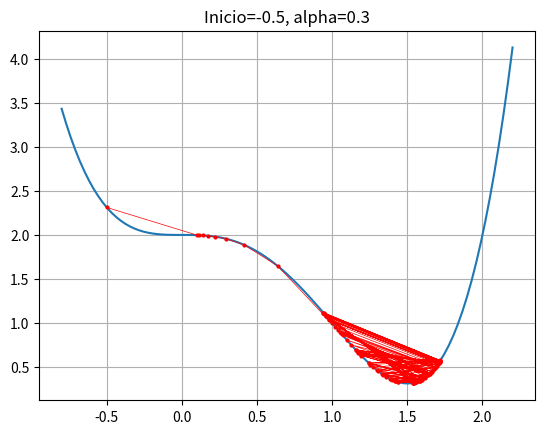
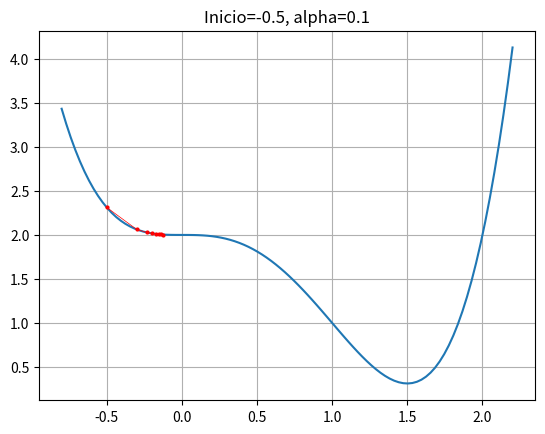
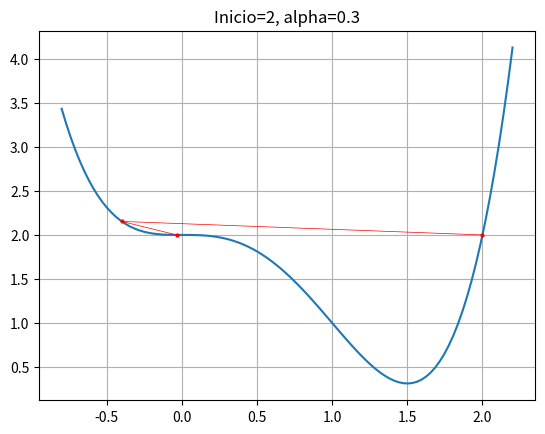
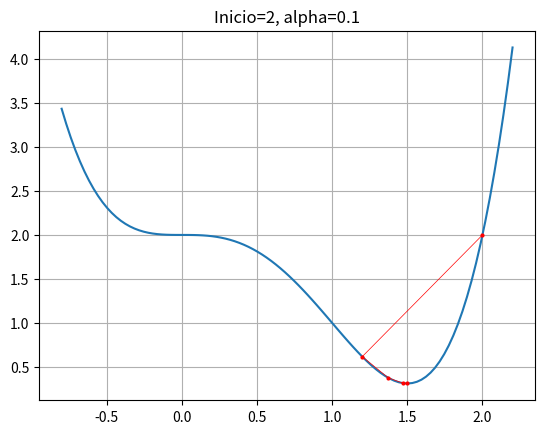

Source code (Python) for these figures, in order:
# Gradient Descent
# [redacted]

import matplotlib.pyplot as plt
import matplotlib.animation as animation
import numpy as np

from typing import Callable

def update(frame):
    x = x_gd[:frame]
    y = y_gd[:frame]
    line_gd.set_xdata(x)
    line_gd.set_ydata(y)
    return (line_gd)

def gradient_descent(start: float, gradient: Callable[[float], float],
                     learn_rate: float, max_iter: int, tol: float = 0.01):
    x = start
    steps = [start]  # history tracking

    for _ in range(max_iter):
        diff = learn_rate*gradient(x)
        if np.abs(diff) < tol:
            break
        x = x - diff
        steps.append(x)  # history tracing
  
    return steps, x

#EJ1-4
def f_ej1(x:float):
  return x**4-2*x**3+2

def dfdx_ej1(x:float):
  return 4*x**3-6*x**2

start = -0.5
gradient = dfdx_ej1
learn_rate = 0.3
max_iter = 100

res_ej1 = gradient_descent(start, gradient, learn_rate, max_iter)

fig, ax = plt.subplots()

x = np.linspace(-0.8, 2.2, 100)
y = f_ej1(x)

line = ax.plot(x, y)

x_gd = np.array(res_ej1[0])
y_gd = f_ej1(x_gd)

line_gd = ax.plot(res_ej1[0][0], f_ej1(res_ej1[0][0]), 'ro-', linewidth=0.5, markersize=2)[0]

ani = animation.FuncAnimation(fig=fig, func=update, frames=102, interval=200)

plt.grid(True)
plt.title('Inicio=-0.5, alpha=0.3')

writer = animation.PillowWriter(fps=5)

plt.show()
ani.save('ej1-4.gif', writer=writer)

#EJ1-3
def f_ej1(x:float):
  return x**4-2*x**3+2

def dfdx_ej1(x:float):
  return 4*x**3-6*x**2

start = -0.5
gradient = dfdx_ej1
learn_rate = 0.1
max_iter = 100

res_ej1 = gradient_descent(start, gradient, learn_rate, max_iter)

fig, ax = plt.subplots()

x = np.linspace(-0.8, 2.2, 100)
y = f_ej1(x)

line = ax.plot(x, y)

x_gd = np.array(res_ej1[0])
y_gd = f_ej1(x_gd)

line_gd = ax.plot(res_ej1[0][0], f_ej1(res_ej1[0][0]), 'ro-', linewidth=0.5, markersize=2)[0]

ani = animation.FuncAnimation(fig=fig, func=update, frames=9, interval=500)

plt.grid(True)
plt.title('Inicio=-0.5, alpha=0.1')

writer = animation.PillowWriter(fps=5)

plt.show()
ani.save('ej1-3.gif', writer=writer)

#EJ1-2
def f_ej1(x:float):
  return x**4-2*x**3+2

def dfdx_ej1(x:float):
  return 4*x**3-6*x**2

start = 2
gradient = dfdx_ej1
learn_rate = 0.3
max_iter = 100

res_ej1 = gradient_descent(start, gradient, learn_rate, max_iter)

fig, ax = plt.subplots()

x = np.linspace(-0.8, 2.2, 100)
y = f_ej1(x)

line = ax.plot(x, y)

x_gd = np.array(res_ej1[0])
y_gd = f_ej1(x_gd)

line_gd = ax.plot(res_ej1[0][0], f_ej1(res_ej1[0][0]), 'ro-', linewidth=0.5, markersize=2)[0]

ani = animation.FuncAnimation(fig=fig, func=update, frames=4, interval=200)

plt.grid(True)
plt.title('Inicio=2, alpha=0.3')

writer = animation.PillowWriter(fps=5)

plt.show()
ani.save('ej1-2.gif', writer=writer)


#EJ1-1
def f_ej1(x:float):
  return x**4-2*x**3+2

def dfdx_ej1(x:float):
  return 4*x**3-6*x**2

start = 2
gradient = dfdx_ej1
learn_rate = 0.1
max_iter = 100

res_ej1 = gradient_descent(start, gradient, learn_rate, max_iter)

fig, ax = plt.subplots()

x = np.linspace(-0.8, 2.2, 100)
y = f_ej1(x)

line = ax.plot(x, y)

x_gd = np.array(res_ej1[0])
y_gd = f_ej1(x_gd)

line_gd = ax.plot(res_ej1[0][0], f_ej1(res_ej1[0][0]), 'ro-', linewidth=0.5, markersize=2)[0]

ani = animation.FuncAnimation(fig=fig, func=update, frames=6, interval=500)

plt.grid(True)
plt.title('Inicio=2, alpha=0.1')

writer = animation.PillowWriter(fps=5)

plt.show()
ani.save('ej1-1.gif', writer=writer)